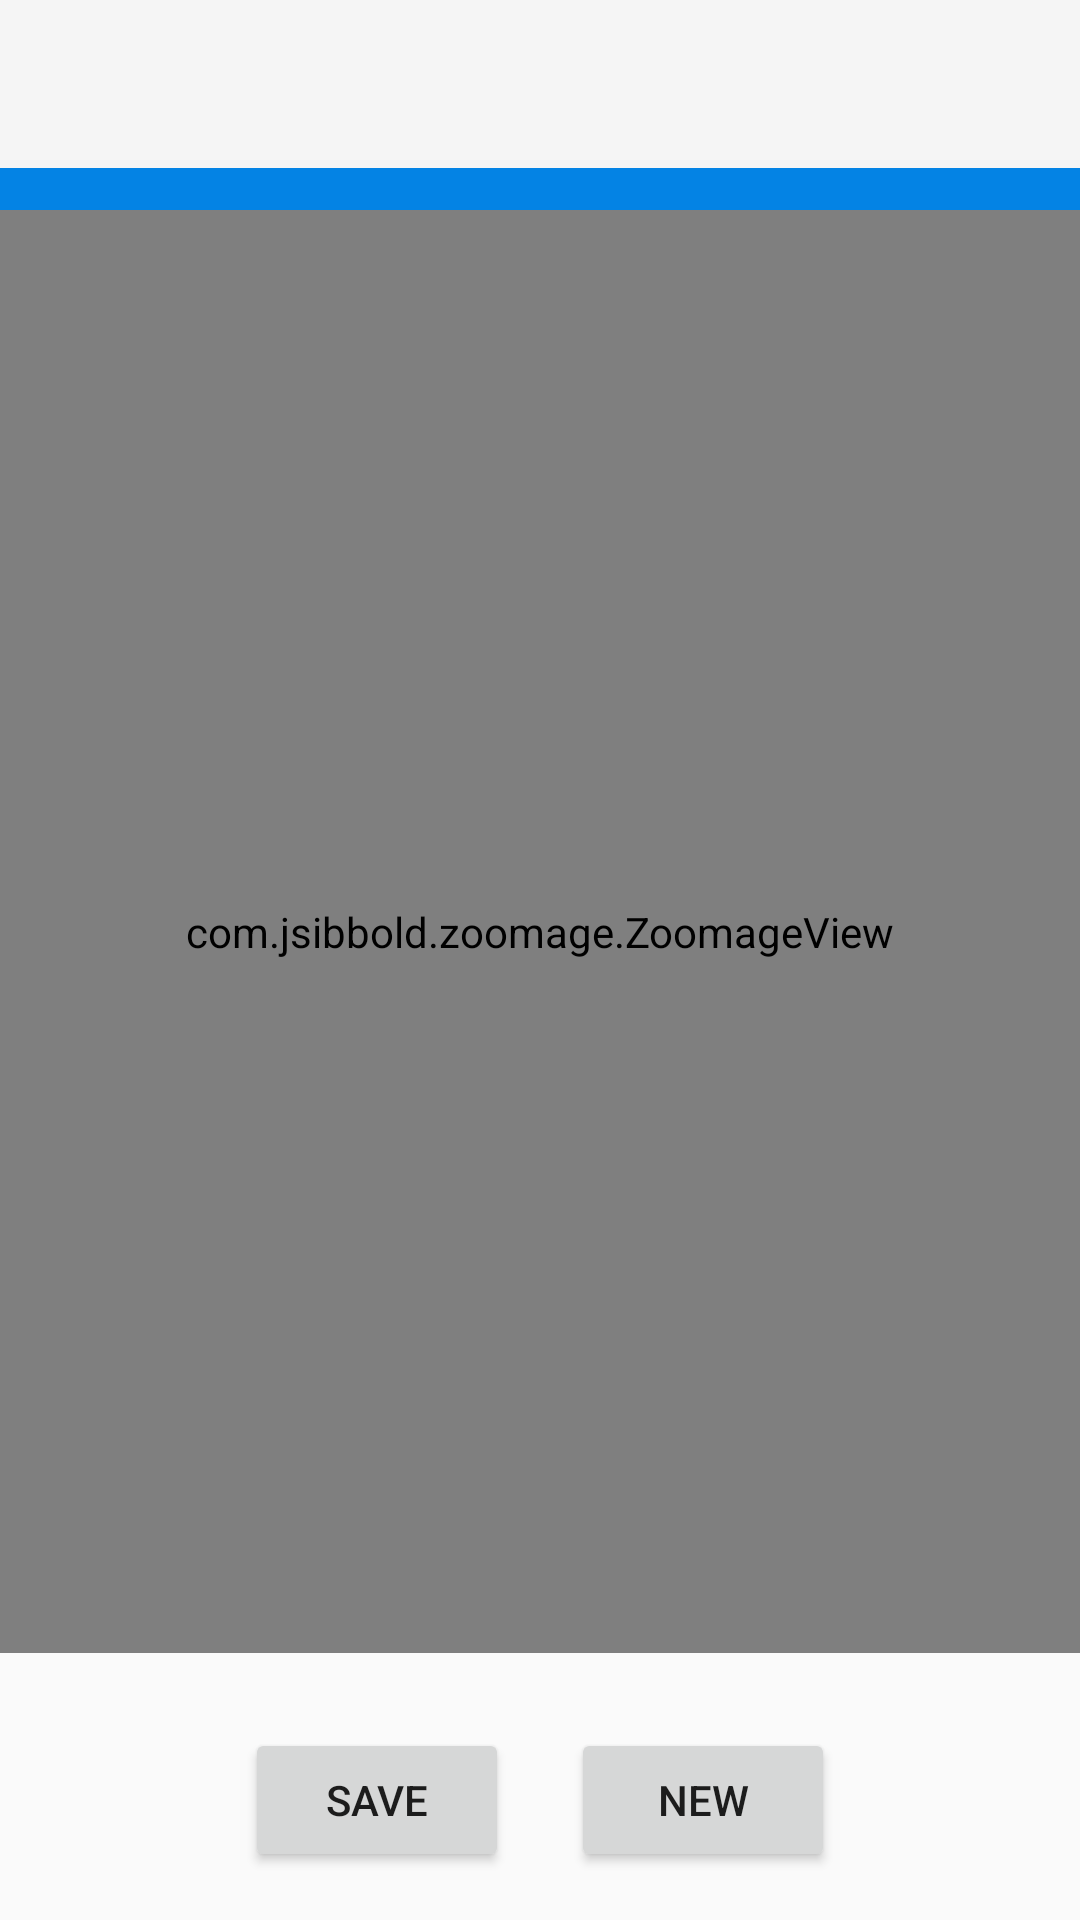

Produce the Android XML layout that renders to this screen, including the resource entries it uses.
<!-- AndroidManifest.xml: application theme AppTheme -->
<!-- res/layout/activity_show_image.xml -->
<?xml version="1.0" encoding="utf-8"?>
<androidx.constraintlayout.widget.ConstraintLayout xmlns:android="http://schemas.android.com/apk/res/android"
    xmlns:app="http://schemas.android.com/apk/res-auto"
    xmlns:tools="http://schemas.android.com/tools"
    android:layout_width="match_parent"
    android:layout_height="match_parent"
    tools:context=".ShowImageActivity">

    <Button
        android:id="@+id/settingsButton"
        android:layout_width="40dp"
        android:layout_height="40dp"
        android:layout_marginTop="15dp"
        android:layout_marginEnd="16dp"
        android:layout_marginBottom="15dp"
        android:background="@drawable/settings_black_18dp"
        android:backgroundTint="#000000"
        android:foregroundTintMode="add"
        app:layout_constraintBottom_toBottomOf="@+id/toolbarText"
        app:layout_constraintEnd_toEndOf="parent"
        app:layout_constraintTop_toTopOf="parent" />

    <TextView
        android:id="@+id/toolbarText"
        android:layout_width="0dp"
        android:layout_height="70dp"
        android:background="#0483E4"
        android:fontFamily="sans-serif-medium"
        android:gravity="center"
        android:text="APT Decoder"
        android:textColor="@android:color/black"
        android:textSize="24sp"
        app:layout_constraintEnd_toEndOf="parent"
        app:layout_constraintStart_toStartOf="parent"
        app:layout_constraintTop_toTopOf="parent" />

    <com.jsibbold.zoomage.ZoomageView
        android:id="@+id/imageView"
        android:layout_width="0dp"
        android:layout_height="0dp"
        android:layout_marginBottom="25dp"
        app:layout_constraintBottom_toTopOf="@+id/saveButton"
        app:layout_constraintEnd_toEndOf="parent"
        app:layout_constraintStart_toStartOf="parent"
        app:layout_constraintTop_toBottomOf="@+id/toolbarText" />

    <Button
        android:id="@+id/saveButton"
        android:layout_width="wrap_content"
        android:layout_height="wrap_content"
        android:layout_marginBottom="16dp"
        android:onClick="saveImage"
        android:text="SAVE"
        app:layout_constraintBottom_toBottomOf="parent"
        app:layout_constraintEnd_toEndOf="parent"
        app:layout_constraintHorizontal_bias="0.3"
        app:layout_constraintStart_toStartOf="parent" />

    <Button
        android:id="@+id/newButton"
        android:layout_width="wrap_content"
        android:layout_height="wrap_content"
        android:layout_marginBottom="16dp"
        android:onClick="back"
        android:text="NEW"
        app:layout_constraintBottom_toBottomOf="parent"
        app:layout_constraintEnd_toEndOf="parent"
        app:layout_constraintHorizontal_bias="0.7"
        app:layout_constraintStart_toStartOf="parent" />

    <androidx.appcompat.widget.Toolbar
        android:id="@+id/toolbar2"
        android:layout_width="409dp"
        android:layout_height="wrap_content"
        android:background="?attr/colorPrimary"
        android:minHeight="?attr/actionBarSize"
        android:theme="?attr/actionBarTheme"
        tools:layout_editor_absoluteX="2dp"
        tools:layout_editor_absoluteY="70dp" />

</androidx.constraintlayout.widget.ConstraintLayout>
<!-- resources referenced by this layout -->
<resources>
  <style name="AppTheme" parent="Theme.AppCompat.Light.NoActionBar">
          
          <item name="android:colorPrimaryDark">#0483E4</item>
      </style>
</resources>
